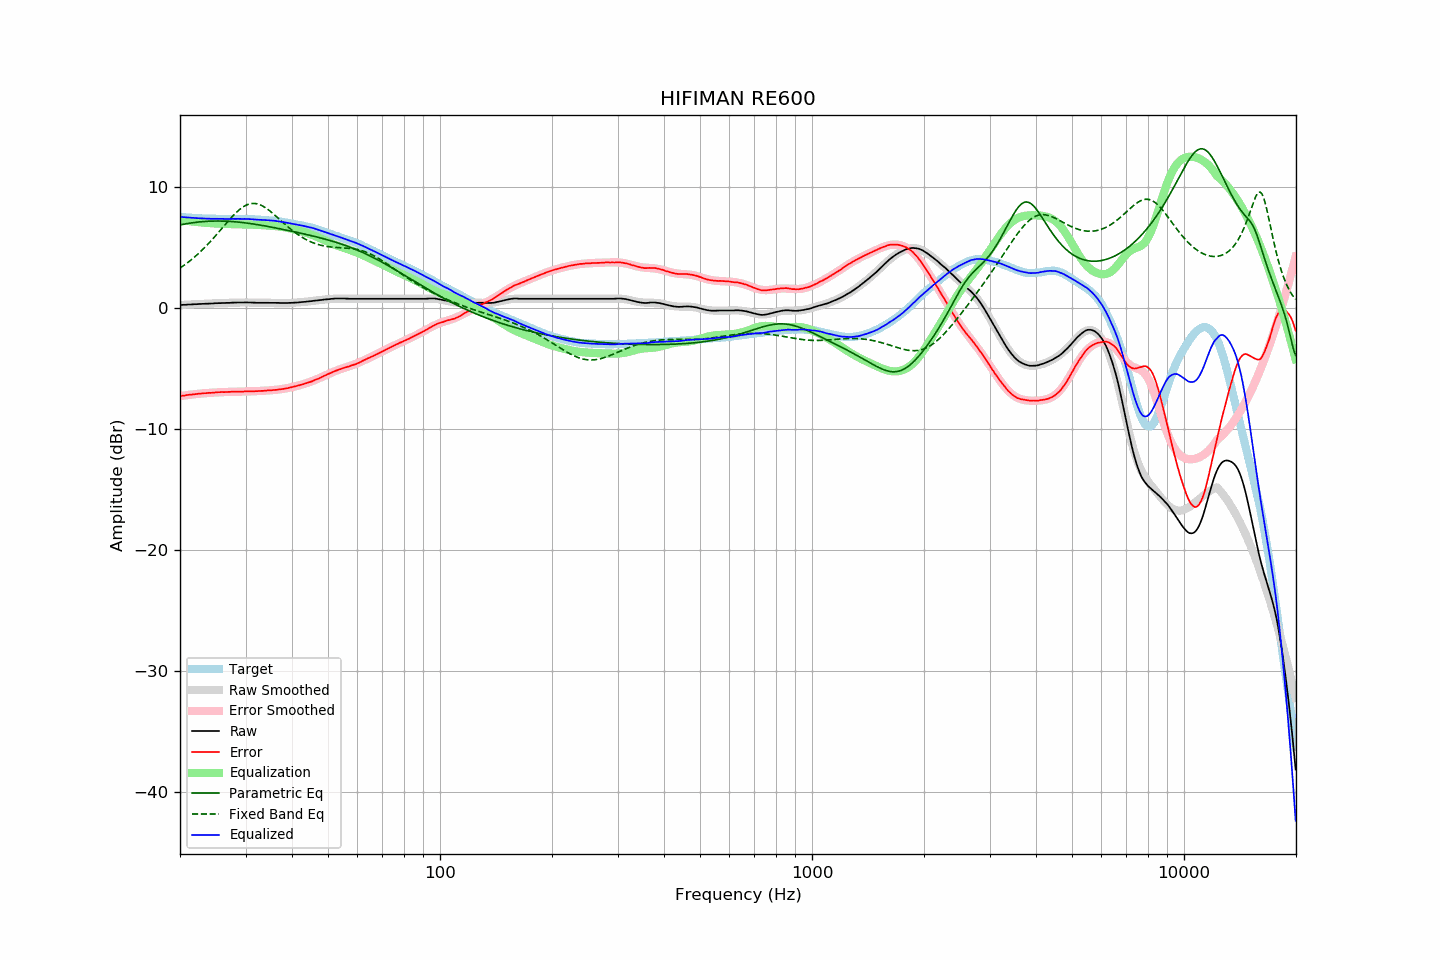

The data file committed next to this chart (first rows):
frequency, raw, error, smoothed, error_smoothed, equalization, parametric_eq, fixed_band_eq, equalized_raw, equalized_smoothed, target
20.00, 0.24, -7.28, 0.24, -7.28, 7.28, 6.86, 3.29, 7.53, 7.53, 7.53
20.20, 0.25, -7.26, 0.25, -7.26, 7.26, 6.89, 3.38, 7.52, 7.52, 7.52
20.40, 0.26, -7.24, 0.26, -7.24, 7.24, 6.91, 3.48, 7.51, 7.50, 7.51
20.61, 0.26, -7.23, 0.27, -7.22, 7.22, 6.94, 3.57, 7.49, 7.49, 7.49
20.81, 0.27, -7.20, 0.27, -7.21, 7.21, 6.96, 3.67, 7.48, 7.48, 7.47
21.02, 0.28, -7.18, 0.28, -7.19, 7.19, 6.98, 3.77, 7.47, 7.47, 7.46
21.23, 0.29, -7.16, 0.29, -7.17, 7.17, 7.00, 3.87, 7.46, 7.46, 7.45
21.44, 0.29, -7.17, 0.29, -7.15, 7.15, 7.02, 3.98, 7.45, 7.45, 7.46
21.66, 0.30, -7.14, 0.30, -7.14, 7.14, 7.04, 4.09, 7.44, 7.44, 7.44
21.87, 0.31, -7.13, 0.31, -7.12, 7.12, 7.06, 4.20, 7.43, 7.43, 7.44
22.09, 0.31, -7.11, 0.31, -7.11, 7.11, 7.08, 4.32, 7.42, 7.42, 7.42
22.31, 0.32, -7.09, 0.32, -7.09, 7.09, 7.09, 4.44, 7.42, 7.41, 7.42
22.54, 0.33, -7.07, 0.33, -7.08, 7.08, 7.11, 4.56, 7.41, 7.41, 7.41
22.76, 0.33, -7.07, 0.33, -7.07, 7.07, 7.12, 4.69, 7.40, 7.40, 7.40
22.99, 0.34, -7.05, 0.34, -7.06, 7.06, 7.13, 4.82, 7.40, 7.40, 7.39
23.22, 0.34, -7.04, 0.34, -7.05, 7.05, 7.14, 4.95, 7.39, 7.39, 7.38
23.45, 0.35, -7.04, 0.35, -7.04, 7.04, 7.15, 5.08, 7.39, 7.39, 7.39
23.69, 0.35, -7.03, 0.36, -7.02, 7.02, 7.16, 5.22, 7.38, 7.38, 7.38
23.92, 0.36, -7.01, 0.36, -7.01, 7.01, 7.17, 5.36, 7.38, 7.38, 7.37
24.16, 0.36, -7.01, 0.37, -7.00, 7.00, 7.17, 5.50, 7.37, 7.37, 7.38
24.40, 0.37, -7.00, 0.38, -7.00, 7.00, 7.18, 5.65, 7.37, 7.37, 7.38
24.65, 0.38, -6.99, 0.38, -6.99, 6.99, 7.18, 5.80, 7.37, 7.37, 7.37
24.89, 0.39, -6.98, 0.39, -6.98, 6.98, 7.18, 5.95, 7.37, 7.37, 7.37
25.14, 0.39, -6.97, 0.39, -6.97, 6.97, 7.18, 6.10, 7.37, 7.36, 7.36
25.39, 0.40, -6.96, 0.40, -6.96, 6.96, 7.18, 6.25, 7.37, 7.36, 7.36
25.65, 0.40, -6.95, 0.40, -6.96, 6.96, 7.18, 6.41, 7.36, 7.36, 7.36
25.91, 0.41, -6.94, 0.41, -6.95, 6.95, 7.18, 6.56, 7.36, 7.36, 7.35
26.16, 0.41, -6.95, 0.41, -6.95, 6.95, 7.18, 6.72, 7.36, 7.36, 7.36
26.43, 0.41, -6.95, 0.42, -6.94, 6.94, 7.17, 6.88, 7.35, 7.36, 7.36
26.69, 0.42, -6.94, 0.42, -6.94, 6.94, 7.17, 7.03, 7.36, 7.36, 7.36
26.96, 0.42, -6.93, 0.43, -6.93, 6.93, 7.16, 7.18, 7.35, 7.36, 7.36
27.23, 0.42, -6.93, 0.43, -6.93, 6.93, 7.15, 7.33, 7.35, 7.36, 7.35
27.50, 0.43, -6.92, 0.43, -6.93, 6.93, 7.14, 7.48, 7.36, 7.36, 7.35
27.77, 0.44, -6.92, 0.44, -6.92, 6.92, 7.13, 7.62, 7.36, 7.36, 7.36
28.05, 0.44, -6.91, 0.44, -6.92, 6.92, 7.12, 7.76, 7.36, 7.36, 7.36
28.33, 0.44, -6.92, 0.45, -6.92, 6.92, 7.11, 7.89, 7.36, 7.36, 7.36
28.62, 0.45, -6.91, 0.45, -6.91, 6.91, 7.10, 8.01, 7.36, 7.36, 7.36
28.90, 0.45, -6.92, 0.45, -6.91, 6.91, 7.08, 8.13, 7.36, 7.36, 7.37
29.19, 0.45, -6.91, 0.45, -6.90, 6.90, 7.07, 8.23, 7.36, 7.36, 7.36
29.48, 0.45, -6.91, 0.46, -6.90, 6.90, 7.05, 8.33, 7.35, 7.36, 7.36
29.78, 0.46, -6.90, 0.45, -6.90, 6.90, 7.04, 8.41, 7.36, 7.35, 7.36
30.08, 0.46, -6.89, 0.45, -6.90, 6.90, 7.02, 8.48, 7.36, 7.35, 7.35
30.38, 0.46, -6.88, 0.45, -6.89, 6.89, 7.00, 8.54, 7.35, 7.35, 7.34
30.68, 0.45, -6.89, 0.45, -6.89, 6.89, 6.99, 8.59, 7.34, 7.34, 7.34
30.99, 0.45, -6.88, 0.45, -6.89, 6.89, 6.97, 8.62, 7.34, 7.33, 7.33
31.30, 0.44, -6.89, 0.45, -6.88, 6.88, 6.95, 8.63, 7.32, 7.33, 7.33
31.61, 0.44, -6.88, 0.44, -6.88, 6.88, 6.93, 8.64, 7.32, 7.32, 7.33
31.93, 0.43, -6.87, 0.44, -6.87, 6.87, 6.91, 8.63, 7.30, 7.31, 7.30
32.24, 0.43, -6.87, 0.44, -6.86, 6.86, 6.89, 8.60, 7.30, 7.30, 7.31
32.57, 0.43, -6.86, 0.44, -6.86, 6.86, 6.87, 8.56, 7.29, 7.30, 7.29
32.89, 0.43, -6.85, 0.43, -6.85, 6.85, 6.84, 8.51, 7.29, 7.29, 7.29
33.22, 0.43, -6.85, 0.43, -6.85, 6.85, 6.82, 8.45, 7.28, 7.28, 7.28
33.55, 0.43, -6.84, 0.43, -6.84, 6.84, 6.80, 8.38, 7.27, 7.27, 7.28
33.89, 0.43, -6.83, 0.43, -6.83, 6.83, 6.77, 8.30, 7.26, 7.26, 7.26
34.23, 0.43, -6.81, 0.43, -6.82, 6.82, 6.75, 8.21, 7.25, 7.25, 7.24
34.57, 0.43, -6.81, 0.43, -6.81, 6.81, 6.73, 8.11, 7.25, 7.24, 7.24
34.92, 0.43, -6.79, 0.43, -6.80, 6.80, 6.70, 8.01, 7.23, 7.23, 7.22
35.27, 0.43, -6.80, 0.43, -6.79, 6.79, 6.68, 7.90, 7.22, 7.22, 7.24
35.62, 0.43, -6.78, 0.43, -6.78, 6.78, 6.65, 7.78, 7.21, 7.21, 7.21
35.97, 0.43, -6.77, 0.42, -6.77, 6.77, 6.62, 7.67, 7.20, 7.19, 7.20
... 635 more rows
